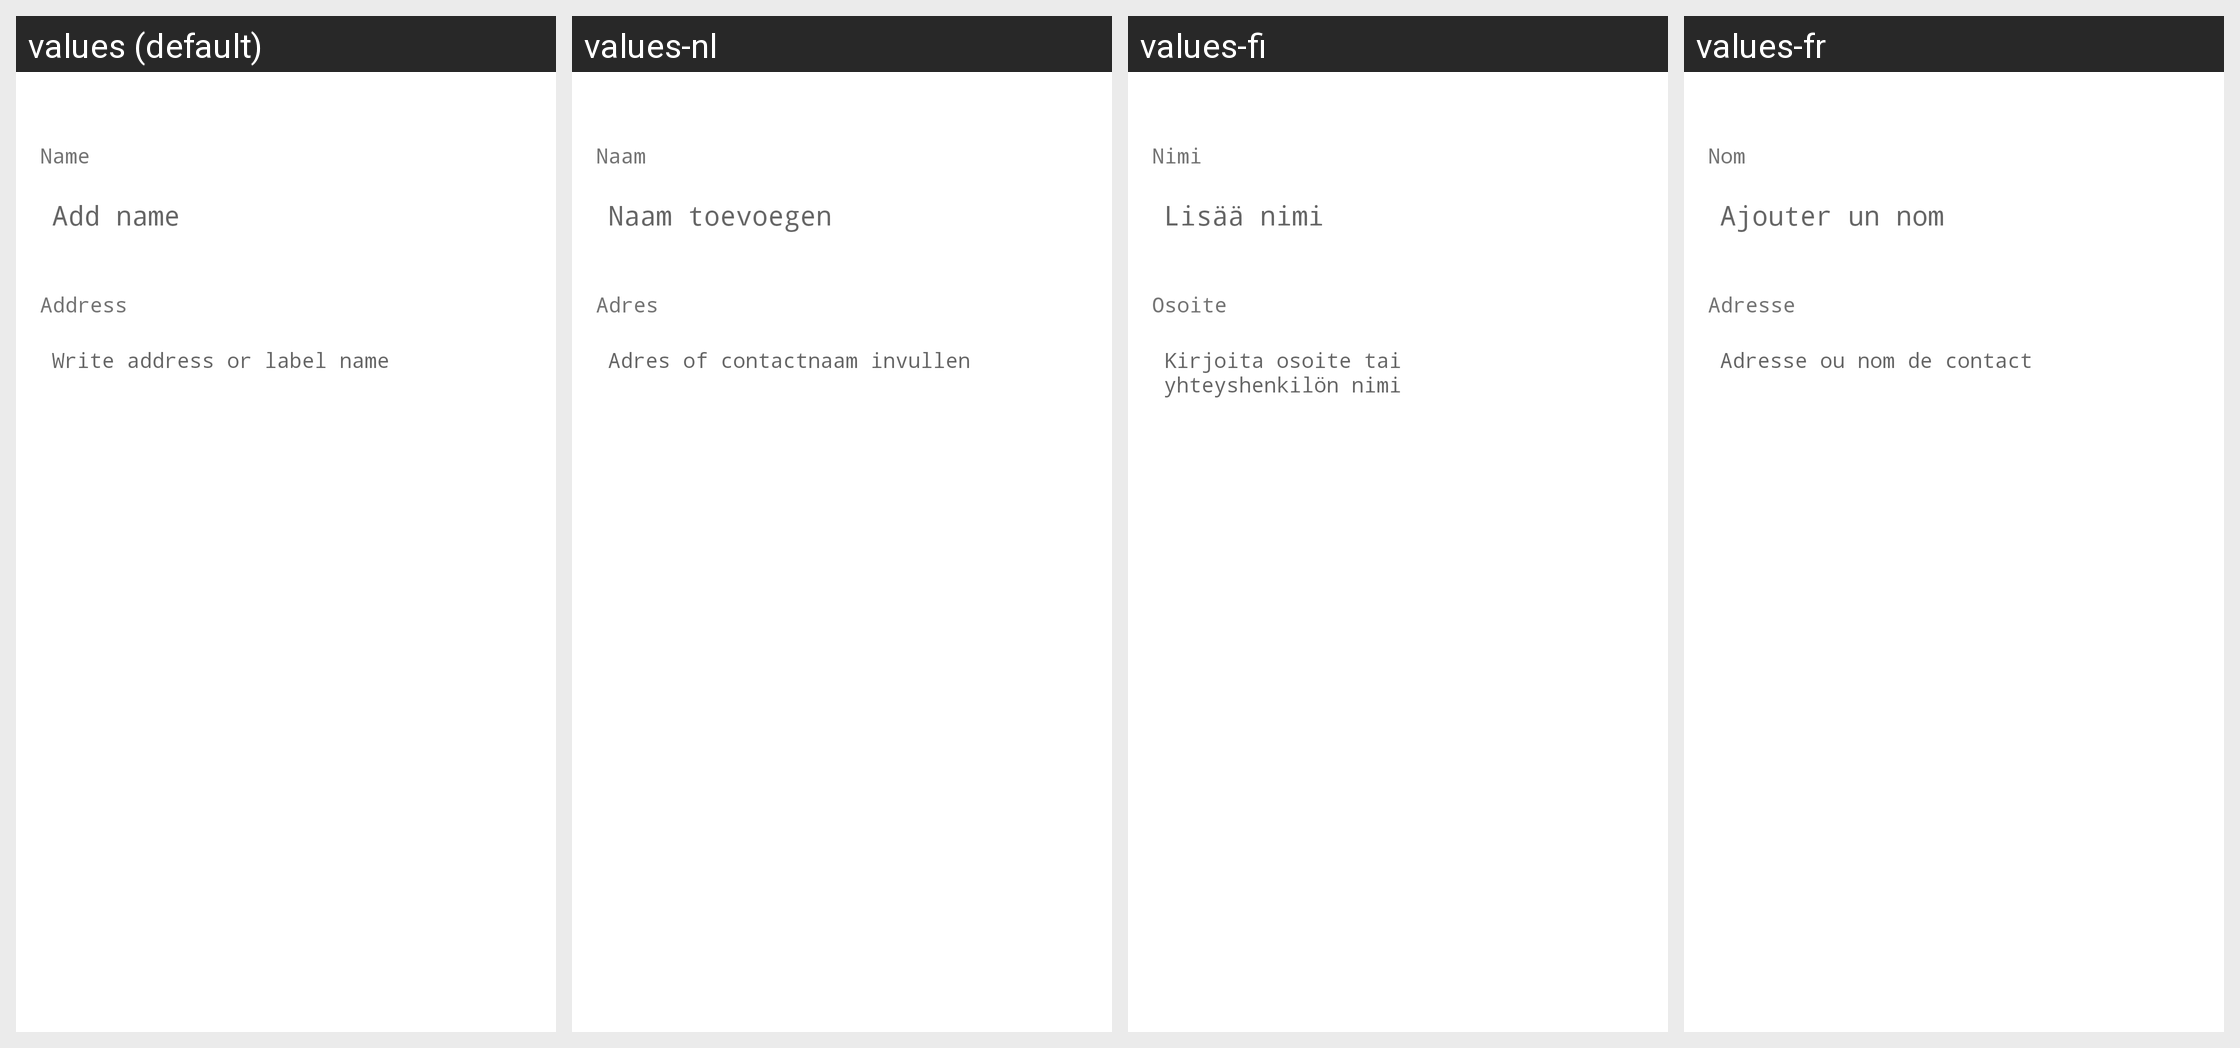

The same Android screen rendered under several of its app's locales, left to right. List the strings drawn on it with the default value and each locale's translation.
Android screen res/layout/fragment_new_address.xml rendered under 4 locales, left to right: values (default), values-nl, values-fi, values-fr. Device: Nexus 5 (rendered at 1080×1920; each locale shown at half size, 540×960, under a caption strip naming it); theme AppTheme.
Other locales in the repository, not shown: values-cs, values-de, values-es, values-ko, values-pt, values-sk.
Strings drawn on this screen, with the default value and each locale's value (text and hints the layout hard-codes, and strings that could not be matched under every locale, appear in the picture but are not listed):

title_name
  values: Name
  values-nl: Naam
  values-fi: Nimi
  values-fr: Nom

set_name
  values: Add name
  values-nl: Naam toevoegen
  values-fi: Lisää nimi
  values-fr: Ajouter un nom

title_address
  values: Address
  values-nl: Adres
  values-fi: Osoite
  values-fr: Adresse

add_address
  values: Write address or label name
  values-nl: Adres of contactnaam invullen
  values-fi: Kirjoita osoite tai yhteyshenkilön nimi
  values-fr: Adresse ou nom de contact
